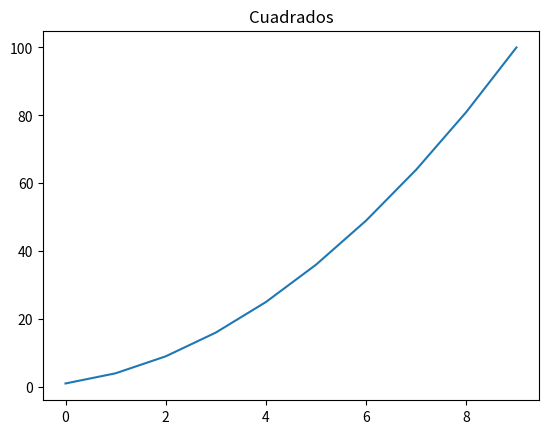

This figure's Python source:
import matplotlib.pyplot as plt

x = [1,2,3,4,5,6,7,8,9,10]
y = [1,4,9,16,25,36,49,64,81,100]
plt.plot(y)
plt.title('Cuadrados')
plt.show()
